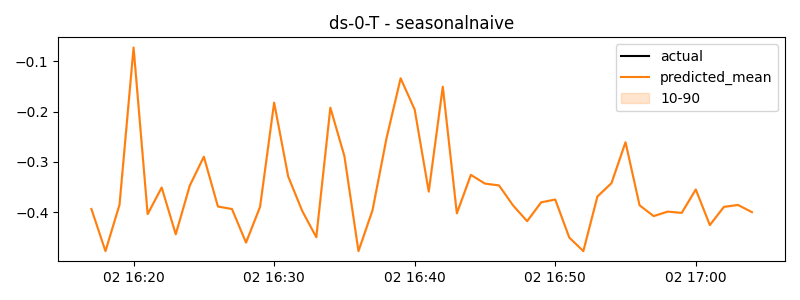

Data behind this chart, as committed beside it:
timestamp, actual, predicted
2025-01-02 16:17:00, -0.3937, -0.3937
2025-01-02 16:18:00, -0.4777, -0.4777
2025-01-02 16:19:00, -0.3851, -0.3851
2025-01-02 16:20:00, -0.07224, -0.07224
2025-01-02 16:21:00, -0.404, -0.404
2025-01-02 16:22:00, -0.3511, -0.3511
2025-01-02 16:23:00, -0.4442, -0.4442
2025-01-02 16:24:00, -0.3471, -0.3471
2025-01-02 16:25:00, -0.2897, -0.2897
2025-01-02 16:26:00, -0.3888, -0.3888
2025-01-02 16:27:00, -0.3938, -0.3938
2025-01-02 16:28:00, -0.4607, -0.4607
2025-01-02 16:29:00, -0.3895, -0.3895
2025-01-02 16:30:00, -0.1819, -0.1819
2025-01-02 16:31:00, -0.3291, -0.3291
2025-01-02 16:32:00, -0.3977, -0.3977
2025-01-02 16:33:00, -0.45, -0.45
2025-01-02 16:34:00, -0.192, -0.192
2025-01-02 16:35:00, -0.2886, -0.2886
2025-01-02 16:36:00, -0.4777, -0.4777
2025-01-02 16:37:00, -0.3962, -0.3962
2025-01-02 16:38:00, -0.2523, -0.2523
2025-01-02 16:39:00, -0.1335, -0.1335
2025-01-02 16:40:00, -0.1958, -0.1958
2025-01-02 16:41:00, -0.3591, -0.3591
2025-01-02 16:42:00, -0.1502, -0.1502
2025-01-02 16:43:00, -0.4025, -0.4025
2025-01-02 16:44:00, -0.3258, -0.3258
2025-01-02 16:45:00, -0.3432, -0.3432
2025-01-02 16:46:00, -0.3468, -0.3468
2025-01-02 16:47:00, -0.3867, -0.3867
2025-01-02 16:48:00, -0.418, -0.418
2025-01-02 16:49:00, -0.3805, -0.3805
2025-01-02 16:50:00, -0.3749, -0.3749
2025-01-02 16:51:00, -0.4508, -0.4508
2025-01-02 16:52:00, -0.4777, -0.4777
2025-01-02 16:53:00, -0.3689, -0.3689
2025-01-02 16:54:00, -0.3424, -0.3424
2025-01-02 16:55:00, -0.2609, -0.2609
2025-01-02 16:56:00, -0.3864, -0.3864
2025-01-02 16:57:00, -0.4079, -0.4079
2025-01-02 16:58:00, -0.399, -0.399
2025-01-02 16:59:00, -0.4015, -0.4015
2025-01-02 17:00:00, -0.3549, -0.3549
2025-01-02 17:01:00, -0.4258, -0.4258
2025-01-02 17:02:00, -0.3896, -0.3896
2025-01-02 17:03:00, -0.3857, -0.3857
2025-01-02 17:04:00, -0.4001, -0.4001
